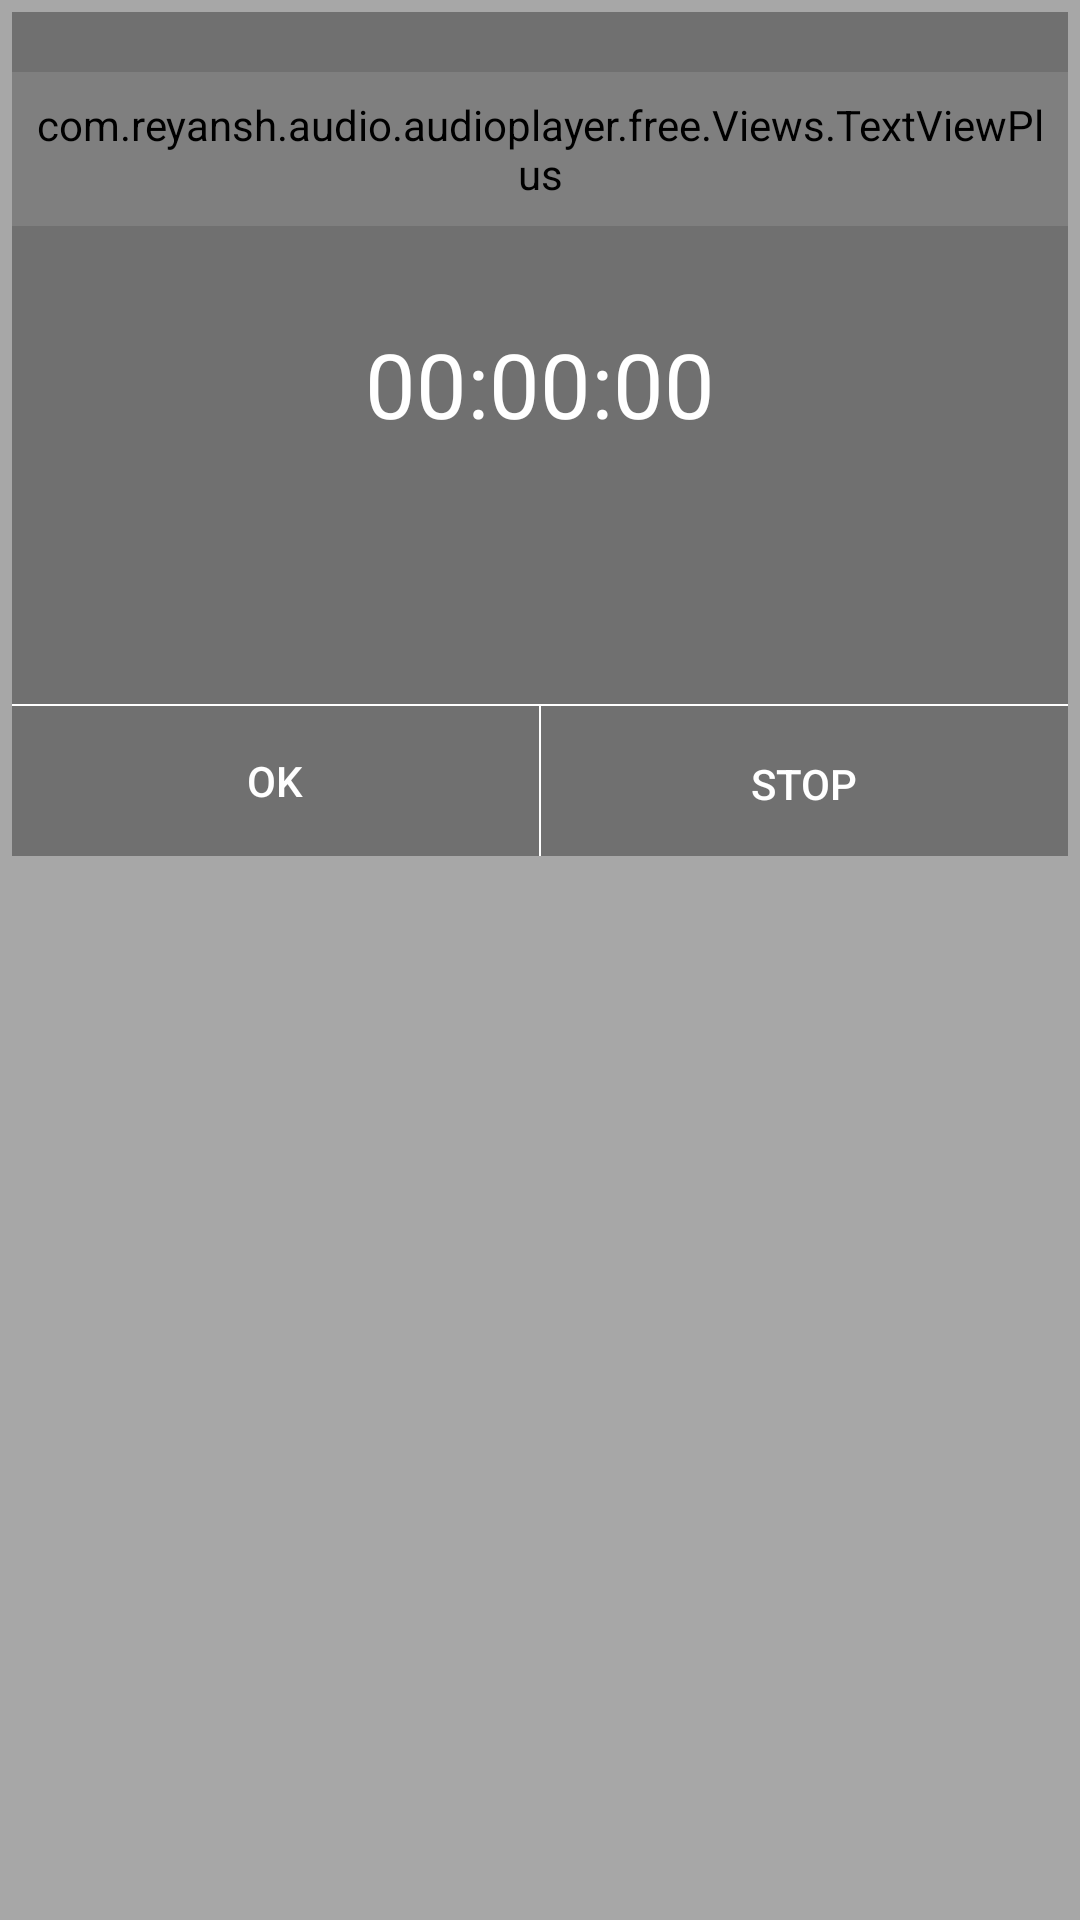

Reconstruct the res/layout file that produces this screen, plus the resources it refers to.
<!-- AndroidManifest.xml: application theme AppTheme.NoActionBar -->
<!-- res/layout/dialog_timer.xml -->
<?xml version="1.0" encoding="utf-8"?>
<RelativeLayout xmlns:android="http://schemas.android.com/apk/res/android"
    xmlns:rsv="http://schemas.android.com/apk/res-auto"
    android:layout_width="match_parent"
    android:layout_height="wrap_content"
    android:layout_gravity="center"
    android:padding="4dp"
    android:background="@color/transparent_bg"
    android:orientation="vertical">


    <LinearLayout
        android:layout_width="wrap_content"
        android:layout_height="wrap_content"
        android:background="@color/transparent_bg"
        android:orientation="vertical">

        <com.reyansh.audio.audioplayer.free.Views.TextViewPlus
            android:id="@+id/text_view_message"
            android:layout_width="wrap_content"
            android:layout_height="match_parent"
            android:layout_gravity="center"
            android:layout_marginTop="20dp"
            android:text="@string/timer_is_on"
            android:padding="8dp"
            android:textColor="@color/white"
            android:textAppearance="?android:textAppearanceLarge"
            />
        <TextView
            android:id="@id/text_view_timerdialog"
            android:layout_width="match_parent"
            android:layout_height="65dp"
            android:layout_marginTop="20dp"
            android:textSize="30sp"
            android:paddingLeft="10dp"
            android:layout_gravity="center"
            android:gravity="center"
            android:textAppearance="?android:textAppearanceLarge"
            android:textColor="@color/white"
            android:text="00:00:00"
            android:paddingRight="10dp"
            />

        <RelativeLayout
            android:layout_width="wrap_content"
            android:layout_marginTop="25dp"
            android:layout_height="100dp"
            android:layout_alignParentBottom="true"
            android:layout_alignParentLeft="true"
            android:layout_alignParentStart="true"
            android:orientation="vertical">

            <View
                android:layout_width="match_parent"
                android:layout_height="0.5dp"
                android:layout_above="@+id/linearLayout6"
                android:layout_alignParentLeft="true"
                android:layout_alignParentStart="true"
                android:background="@color/white" />

            <LinearLayout
                android:id="@+id/linearLayout6"
                android:layout_width="match_parent"
                android:layout_height="50dp"
                android:layout_alignParentBottom="true"
                android:layout_alignParentLeft="true"
                android:layout_alignParentStart="true"
                android:gravity="bottom"
                android:orientation="horizontal">

                <LinearLayout
                    android:layout_width="wrap_content"
                    android:layout_height="wrap_content"
                    android:layout_gravity="center"
                    android:layout_weight="1"
                    android:gravity="right">

                    <Button
                        android:id="@id/btn_ok_timerdialog"
                        android:layout_width="match_parent"
                        android:layout_height="wrap_content"
                        android:layout_alignParentRight="true"
                        android:background="@drawable/settingselector"
                        android:singleLine="true"
                        android:text="@string/ok"
                        android:textColor="@color/white" />
                </LinearLayout>

                <View
                    android:layout_width="0.5dp"
                    android:layout_height="match_parent"
                    android:background="@color/white" />

                <LinearLayout
                    android:layout_width="wrap_content"
                    android:layout_height="wrap_content"
                    android:layout_weight="1"
                    android:gravity="left">

                    <Button
                        android:id="@id/btn_cancel_timerdialog"
                        android:layout_width="match_parent"
                        android:layout_height="wrap_content"
                        android:layout_alignParentRight="true"
                        android:singleLine="true"
                        android:background="@drawable/settingselector"
                        android:text="@string/stop"
                        android:textColor="@color/white" />

                </LinearLayout>
            </LinearLayout>
        </RelativeLayout>

    </LinearLayout>


</RelativeLayout>
<!-- resources referenced by this layout -->
<resources>
  <color name="transparent_bg">#55000000</color>
  <color name="white">#ffffffff</color>
  <string name="ok">OK</string>
  <string name="stop">Stop</string>
  <string name="timer_is_on">Timer is on</string>
  <style name="AppTheme.NoActionBar">
          <item name="windowActionBar">false</item>
          <item name="windowNoTitle">true</item>
      </style>
</resources>
